Run: headless pygame with SDL's dummy video driver; simulated clock (each Clock.tick advances the game by its frame time, no real sleeping); random seed 0; keys injected as events and as key.get_pressed() state; no mouse input.
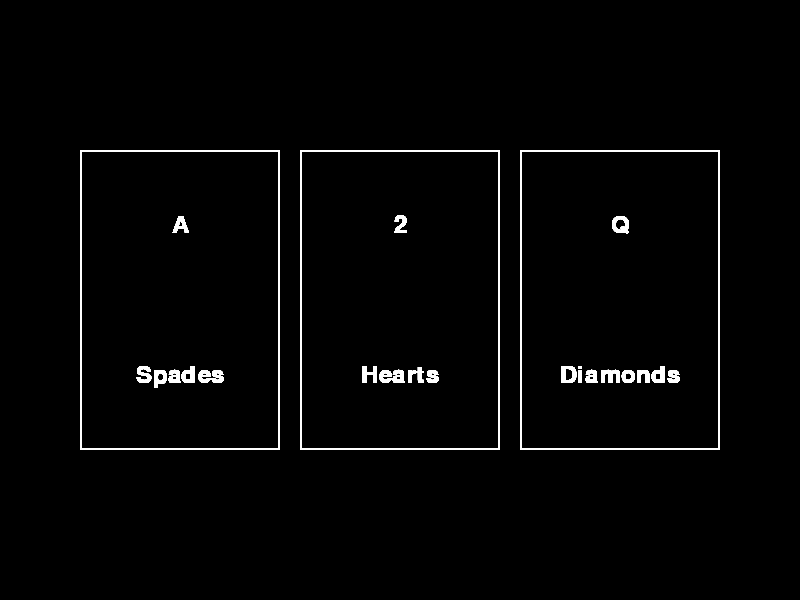
Frame 1 of 4 · flips 1–60 · no input
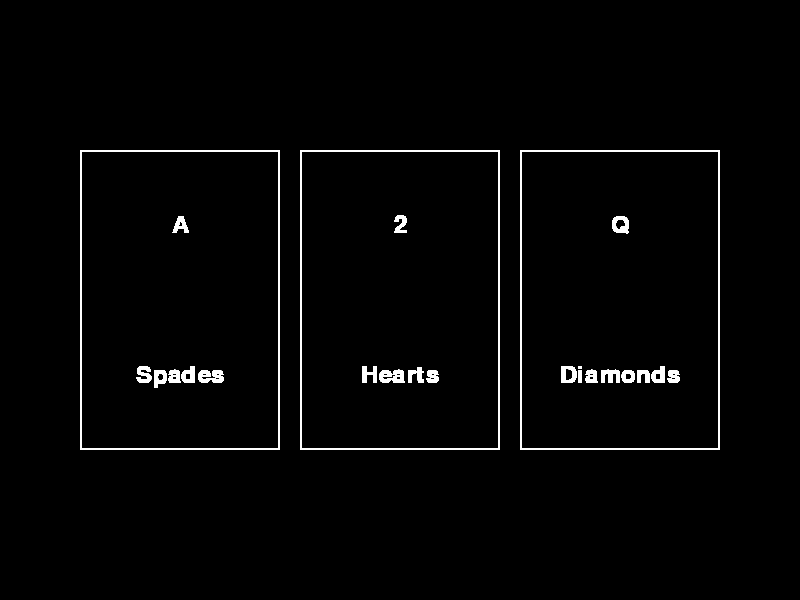
Frame 2 of 4 · flips 61–180 · tapped SPACE, RETURN · held RIGHT (→), D
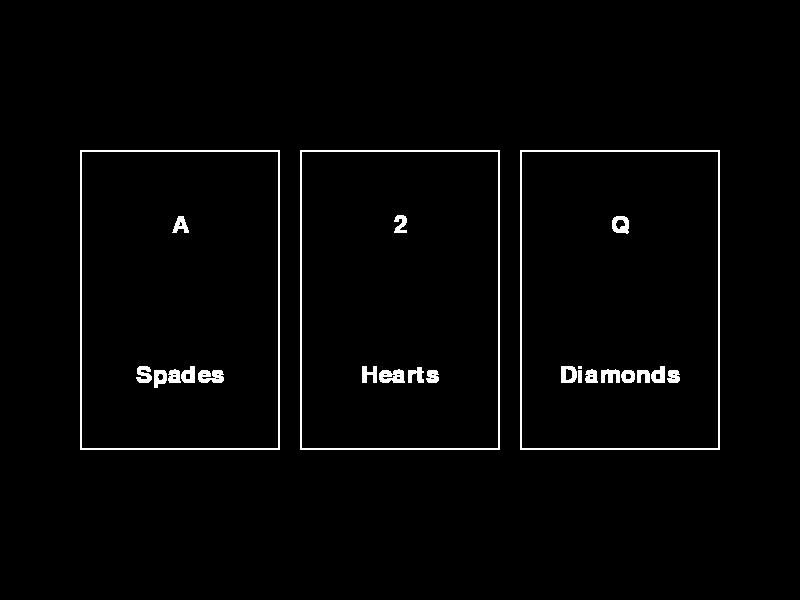
Frame 3 of 4 · flips 181–300 · held DOWN (↓), S
Frame 4 of 4 · flips 301–420 · held LEFT (←), A, UP (↑), W · screen unchanged from frame 3, image omitted

The pygame program that drew these frames:

import pygame

# Initialize Pygame
pygame.init()

# Set the window size
window_size = (800, 600)

# Create the window
screen = pygame.display.set_mode(window_size)

# Set the card size and spacing
card_width, card_height = 200, 300
card_spacing = 20

# Set the font and text color
font = pygame.font.Font(None, 36)
text_color = (255, 255, 255)

# Set the cards
cards = [
    {"value": "A", "type": "Spades"},
    {"value": "2", "type": "Hearts"},
    {"value": "Q", "type": "Diamonds"},
]

# Run the game loop
running = True
while running:
    for event in pygame.event.get():
        if event.type == pygame.QUIT:
            running = False

    # Calculate the total width of the cards
    total_width = card_width * len(cards) + card_spacing * (len(cards) - 1)

    # Calculate the starting x position for the cards
    start_x = window_size[0] // 2 - total_width // 2

    # Draw the cards
    for i, card in enumerate(cards):
        # Calculate the card position
        x = start_x + i * (card_width + card_spacing)
        y = window_size[1] // 2 - card_height // 2

        # Draw the card outline
        pygame.draw.rect(screen, (255, 255, 255), (x, y, card_width, card_height), 2)

        # Draw the card value
        value_text = font.render(card["value"], True, text_color)
        value_text_rect = value_text.get_rect()
        value_text_rect.center = (x + card_width // 2, y + card_height // 4)
        screen.blit(value_text, value_text_rect)

        # Draw the card type
        type_text = font.render(card["type"], True, text_color)
        type_text_rect = type_text.get_rect()
        type_text_rect.center = (x + card_width // 2, y + card_height * 3 // 4)
        screen.blit(type_text, type_text_rect)

    # Update the display
    pygame.display.flip()

# Quit Pygame
pygame.quit()
